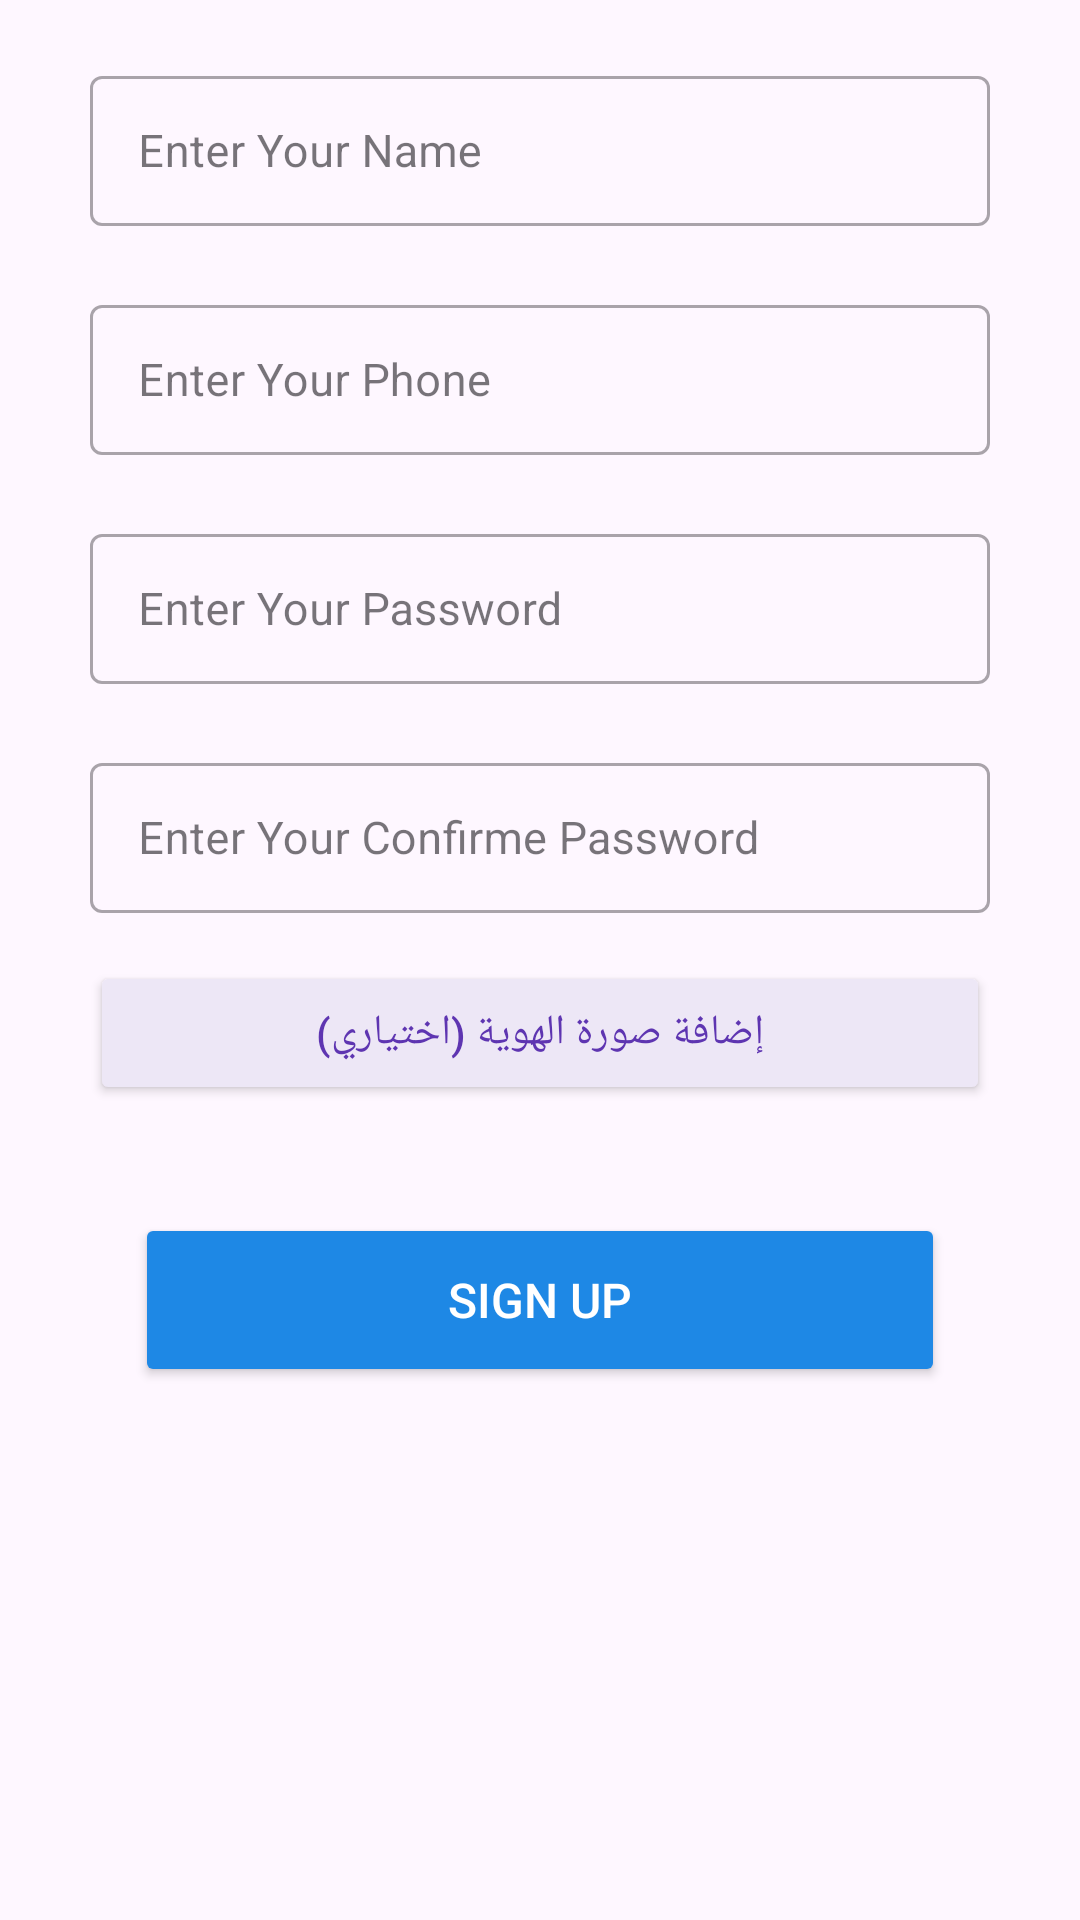

Produce the Android XML layout that renders to this screen, including the resource entries it uses.
<!-- AndroidManifest.xml: application theme Theme.FinalProject -->
<!-- res/layout/fragment_client_register.xml -->
<ScrollView xmlns:android="http://schemas.android.com/apk/res/android"
    xmlns:app="http://schemas.android.com/apk/res-auto"
    xmlns:tools="http://schemas.android.com/tools"
    android:layout_width="match_parent"
    android:layout_height="wrap_content"
    tools:context="dev.final_group.khadamati.screens.auth.ClientRegisterFragment">

    <androidx.constraintlayout.widget.ConstraintLayout
        android:id="@+id/main"
        android:layout_width="match_parent"
        android:layout_height="wrap_content"
        android:layout_marginTop="20dp"
        android:paddingBottom="12dp">

        <com.google.android.material.textfield.TextInputLayout
            android:id="@+id/TextInputName"
            style="@style/TextInputLogin"
            android:layout_width="match_parent"
            android:layout_height="wrap_content"
            android:layout_marginHorizontal="30dp"
            android:hint="Enter Your Name"
            app:layout_constraintEnd_toEndOf="parent"
            app:layout_constraintStart_toStartOf="parent"
            app:layout_constraintTop_toTopOf="parent">

            <com.google.android.material.textfield.TextInputEditText
                android:id="@+id/Name_ET"
                android:layout_width="match_parent"
                android:layout_height="50dp"
                android:drawablePadding="20dp"
                android:inputType="textPersonName"
                android:singleLine="true"
                android:textSize="15sp" />
        </com.google.android.material.textfield.TextInputLayout>

























        <com.google.android.material.textfield.TextInputLayout
            android:id="@+id/TextInputPhone"
            style="@style/TextInputLogin"
            android:layout_width="match_parent"
            android:layout_height="wrap_content"
            android:layout_marginHorizontal="30dp"
            android:layout_marginTop="21dp"
            android:hint="Enter Your Phone"
            app:layout_constraintEnd_toEndOf="parent"
            app:layout_constraintStart_toStartOf="parent"
            app:layout_constraintTop_toBottomOf="@id/TextInputName">

            <com.google.android.material.textfield.TextInputEditText
                android:id="@+id/Phone_ET"
                android:layout_width="match_parent"
                android:layout_height="50dp"
                android:drawablePadding="20dp"
                android:inputType="number"
                android:singleLine="true"
                android:textSize="15sp" />
        </com.google.android.material.textfield.TextInputLayout>

        <com.google.android.material.textfield.TextInputLayout
            android:id="@+id/TextInputPassword"
            style="@style/TextInputLogin"
            android:layout_width="match_parent"
            android:layout_height="wrap_content"
            android:layout_marginHorizontal="30dp"
            android:layout_marginTop="21dp"
            android:hint="Enter Your Password"
            app:layout_constraintEnd_toEndOf="parent"
            app:layout_constraintStart_toStartOf="parent"
            app:layout_constraintTop_toBottomOf="@id/TextInputPhone">

            <com.google.android.material.textfield.TextInputEditText
                android:id="@+id/Password_ET"
                android:layout_width="match_parent"
                android:layout_height="50dp"
                android:drawablePadding="20dp"
                android:inputType="textPassword"
                android:singleLine="true"
                android:textSize="15sp" />
        </com.google.android.material.textfield.TextInputLayout>

        <com.google.android.material.textfield.TextInputLayout
            android:id="@+id/TextInput_Confirme_Password"
            style="@style/TextInputLogin"
            android:layout_width="match_parent"
            android:layout_height="wrap_content"
            android:layout_marginHorizontal="30dp"
            android:layout_marginTop="21dp"
            android:hint="Enter Your Confirme Password"
            app:layout_constraintEnd_toEndOf="parent"
            app:layout_constraintStart_toStartOf="parent"
            app:layout_constraintTop_toBottomOf="@id/TextInputPassword">

            <com.google.android.material.textfield.TextInputEditText
                android:id="@+id/Confirme_Password_ET"
                android:layout_width="match_parent"
                android:layout_height="50dp"
                android:drawablePadding="20dp"
                android:inputType="textPassword"
                android:singleLine="true"
                android:textSize="15sp" />
        </com.google.android.material.textfield.TextInputLayout>

        <Button
            android:id="@+id/btnAddIdImage"
            android:layout_width="match_parent"
            android:layout_height="wrap_content"
            android:layout_marginHorizontal="30dp"
            android:layout_marginTop="16dp"
            android:backgroundTint="#EDE7F6"
            android:drawableStart="@drawable/upload_24"
            android:drawablePadding="8dp"
            android:padding="12dp"
            android:text="إضافة صورة الهوية (اختياري)"
            android:textColor="#5E35B1"
            android:textSize="14sp"
            app:layout_constraintEnd_toEndOf="parent"
            app:layout_constraintStart_toStartOf="parent"
            app:layout_constraintTop_toBottomOf="@id/TextInput_Confirme_Password" />

        <Button
            android:id="@+id/signUpBt"
            android:layout_width="270dp"
            android:layout_height="58dp"
            android:layout_marginTop="36dp"
            android:backgroundTint="#1E88E5"
            android:drawableEnd="@drawable/icon_arrow_forward_24"
            android:text="Sign Up"
            android:textAllCaps="true"
            android:textColor="#FFFFFF"
            android:textSize="16sp"
            app:layout_constraintEnd_toEndOf="parent"
            app:layout_constraintStart_toStartOf="parent"
            app:layout_constraintTop_toBottomOf="@id/btnAddIdImage" />

    </androidx.constraintlayout.widget.ConstraintLayout>


</ScrollView>
<!-- resources referenced by this layout -->
<resources>
  <style name="TextInputLogin" parent="@style/Widget.MaterialComponents.TextInputLayout.OutlinedBox" />
  <style name="Theme.FinalProject" parent="Base.Theme.FinalProject" />
  <style name="Base.Theme.FinalProject" parent="Theme.Material3.DayNight.NoActionBar">
          
          
      </style>
</resources>
